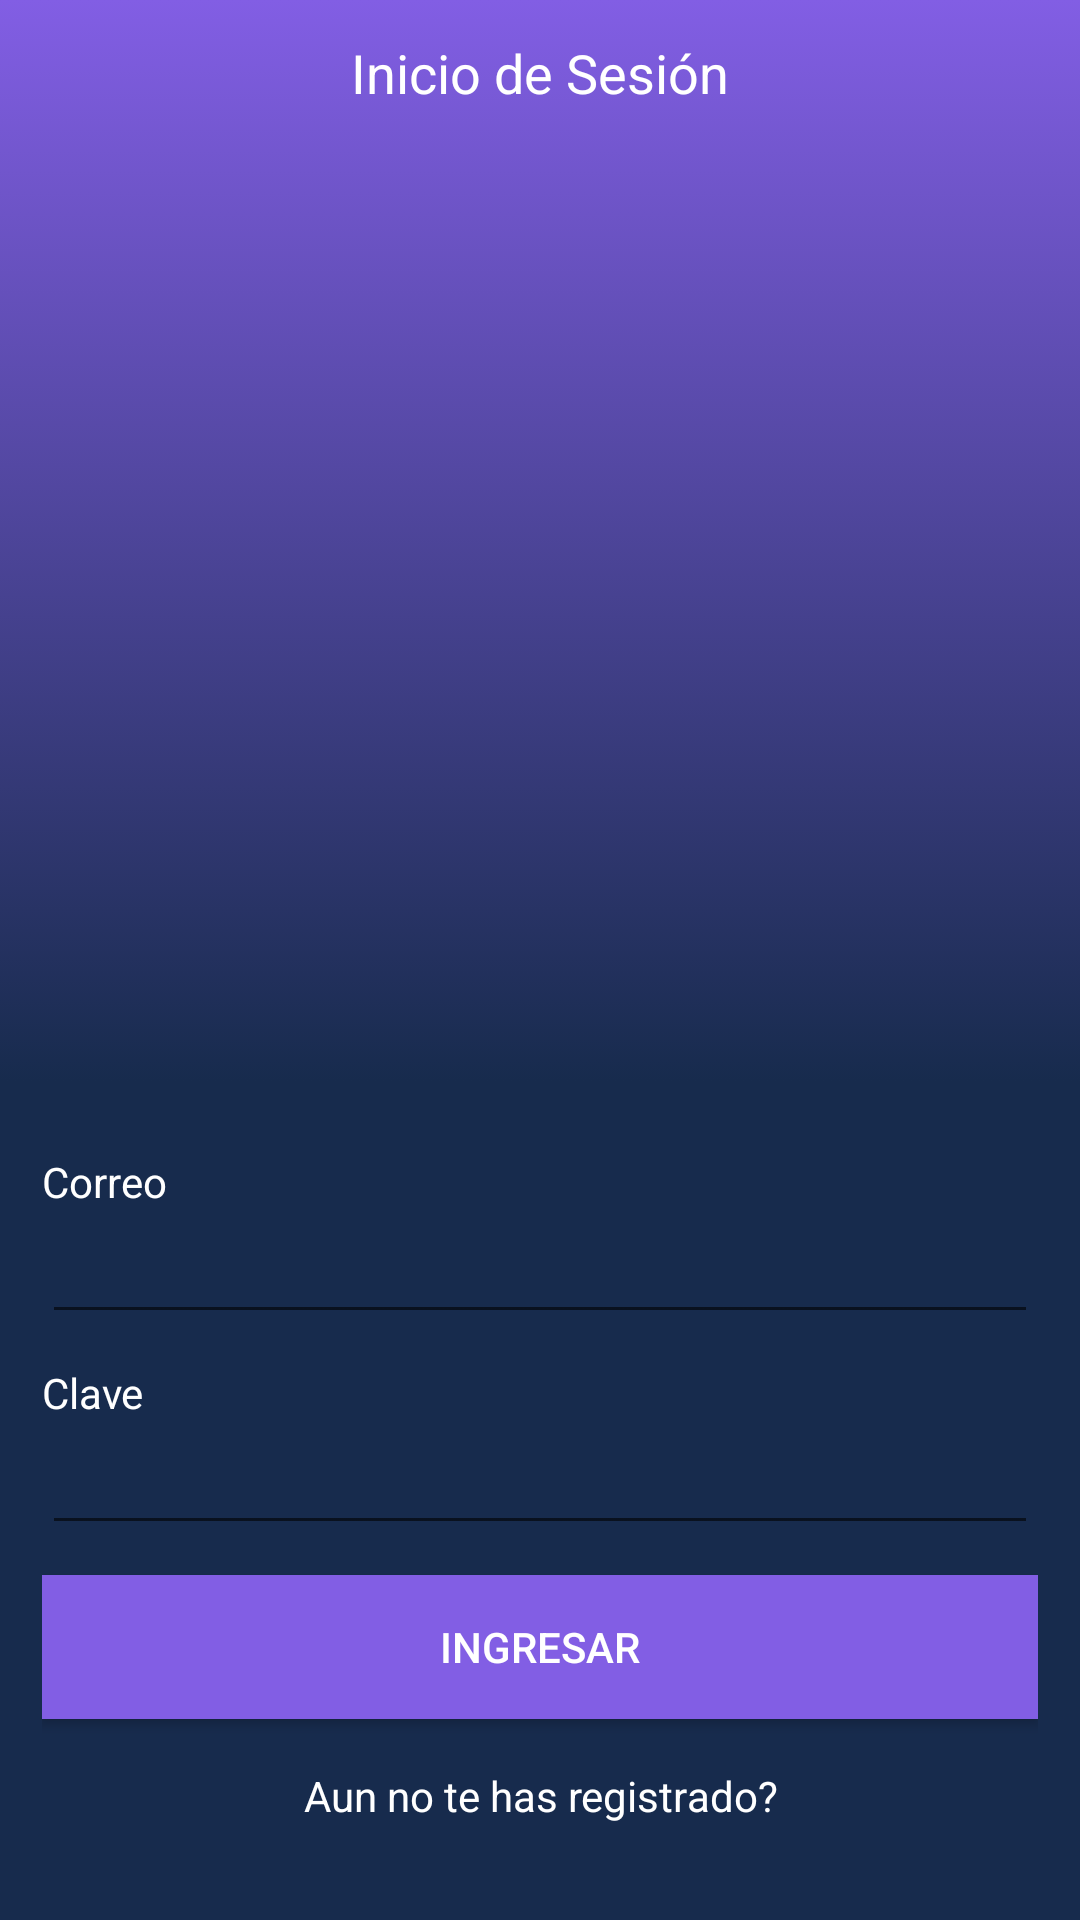

Layout XML and referenced resources for this Android screen:
<!-- AndroidManifest.xml: application theme AppTheme -->
<!-- res/layout/activity_main.xml -->
<?xml version="1.0" encoding="utf-8"?>
<LinearLayout
    android:id="@+id/mainLayout"
    xmlns:android="http://schemas.android.com/apk/res/android"
    xmlns:app="http://schemas.android.com/apk/res-auto"
    xmlns:tools="http://schemas.android.com/tools"
    android:layout_width="match_parent"
    android:layout_height="match_parent"
    android:orientation="vertical"
    tools:context=".ui.MainActivity">

    <TextView
        android:paddingTop="12dp"
        android:background="@drawable/bg_gradient"
        android:layout_width="match_parent"
        android:gravity="center_horizontal"
        android:layout_height="0dp"
        android:textColor="@color/white"
        android:layout_weight="1"
        android:textAppearance="@style/TextAppearance.AppCompat.Medium"
        android:text="@string/label_login"/>

    <LinearLayout
        android:background="@color/colorPrimaryDark"
        android:orientation="vertical"
        android:padding="14dp"
        android:layout_width="match_parent"
        android:layout_height="wrap_content">
        <TextView
            android:layout_width="wrap_content"
            android:layout_height="wrap_content"
            android:textColor="@color/white"
            android:layout_marginTop="10dp"
            android:text="@string/label_email"/>

        <EditText
            android:textColor="@color/white"
            android:layout_width="match_parent"
            android:inputType="textEmailAddress"
            android:layout_height="wrap_content"/>

        <TextView
            android:layout_width="wrap_content"
            android:layout_height="wrap_content"
            android:textColor="@color/white"
            android:layout_marginTop="10dp"
            android:text="@string/label_password"/>

        <EditText
            android:textColor="@color/white"
            android:layout_width="match_parent"
            android:inputType="textPassword"
            android:layout_height="wrap_content"/>

        <Button
            android:id="@+id/btnLogin"
            android:layout_width="match_parent"
            android:layout_height="wrap_content"
            android:layout_marginTop="10dp"
            android:background="@color/colorPrimary"
            android:textColor="@color/white"
            android:text="@string/btn_login"/>

        <TextView
            android:id="@+id/tvGoToRegister"
            android:layout_width="match_parent"
            android:layout_height="wrap_content"
            android:gravity="center_horizontal"
            android:textColor="@color/white"
            android:layout_marginTop="16dp"
            android:layout_marginBottom="18dp"
            android:text="@string/label_go_to_register"/>
    </LinearLayout>
</LinearLayout>
<!-- resources referenced by this layout -->
<resources>
  <color name="colorPrimary">#825ee4</color>
  <color name="colorPrimaryDark">#172b4d</color>
  <color name="white">#FFFFFFFF</color>
  <!-- drawable bg_gradient (drawable) -->
  <?xml version="1.0" encoding="utf-8"?>
  <selector xmlns:android="http://schemas.android.com/apk/res/android">
      <item>
          <shape>
              <gradient
                  android:angle="90"
                  android:startColor="@color/colorPrimaryDark"
                  android:endColor="@color/colorPrimary"
                  android:type="linear"/>
          </shape>
      </item>
  </selector>
  <string name="btn_login">Ingresar</string>
  <string name="label_email">Correo</string>
  <string name="label_go_to_register">Aun no te has registrado?</string>
  <string name="label_login">Inicio de Sesión</string>
  <string name="label_password">Clave</string>
  <style name="AppTheme" parent="Theme.AppCompat.Light.DarkActionBar">
          
          <item name="colorPrimary">@color/colorPrimary</item>
          <item name="colorPrimaryDark">@color/colorPrimaryDark</item>
          <item name="colorAccent">@color/colorAccent</item>
      </style>
  <color name="colorAccent">#5e72e4</color>
</resources>
